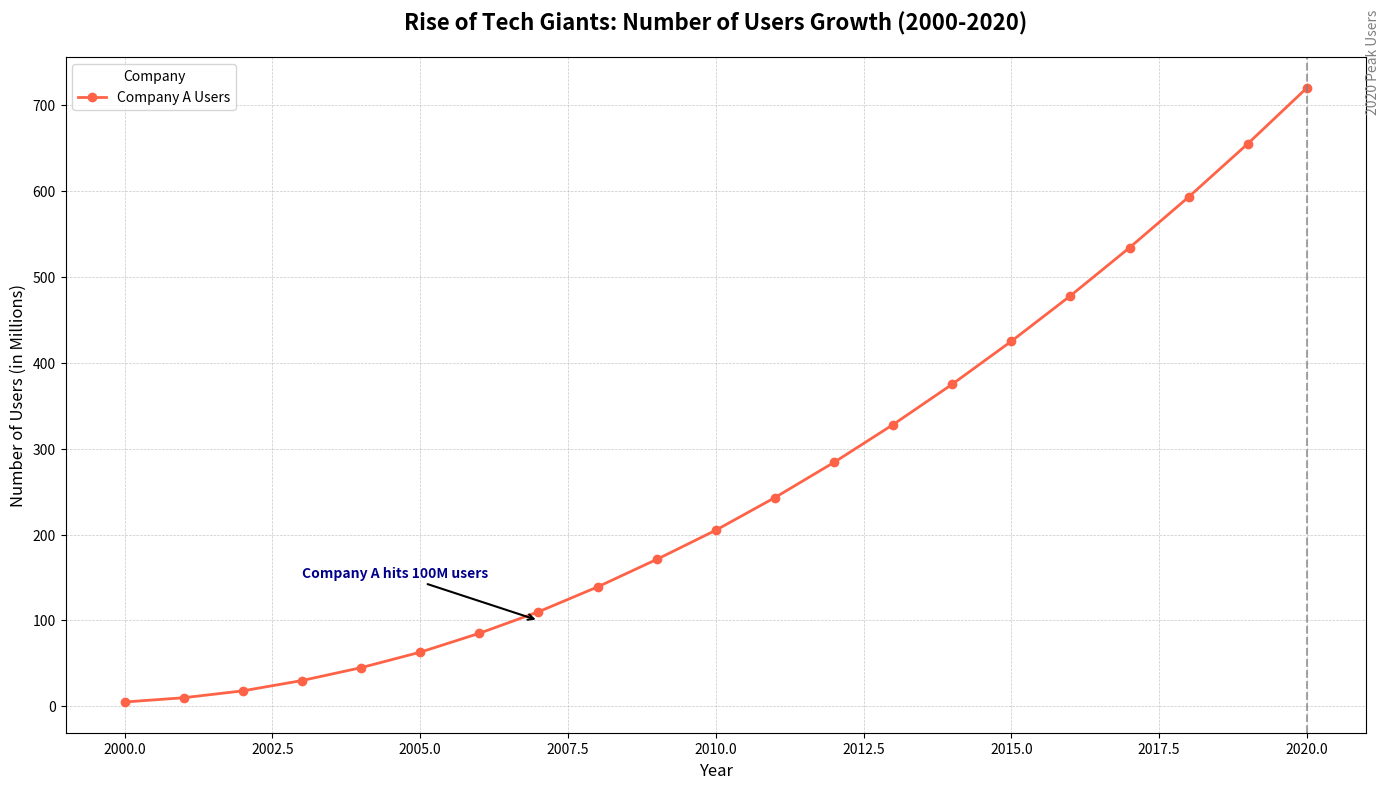

This figure's Python source:
import matplotlib.pyplot as plt
import numpy as np

years = np.arange(2000, 2021)
company_a_users = np.array([5, 10, 18, 30, 45, 63, 85, 110, 139, 171, 205, 243, 284, 328, 375, 425, 478, 534, 593, 655, 720])

fig, ax1 = plt.subplots(figsize=(14, 8))

ax1.plot(years, company_a_users, label='Company A Users', marker='o', linestyle='-', color='tomato', linewidth=2, markersize=6)

ax1.annotate('Company A hits 100M users', xy=(2007, 100), xytext=(2003, 150),
             arrowprops=dict(facecolor='black', arrowstyle='->', lw=1.5),
             fontsize=10, fontweight='bold', color='darkblue')

ax1.axvline(x=2020, color='gray', linestyle='--', linewidth=1.5, alpha=0.7)
ax1.text(2021, 750, '2020 Peak Users', rotation=90, verticalalignment='center', fontsize=10, color='gray')

ax1.set_title("Rise of Tech Giants: Number of Users Growth (2000-2020)", fontsize=16, fontweight='bold', pad=20)
ax1.set_xlabel("Year", fontsize=12)
ax1.set_ylabel("Number of Users (in Millions)", fontsize=12)

ax1.legend(loc='upper left', fontsize=10, title="Company", frameon=True)
ax1.grid(True, which='major', linestyle='--', linewidth=0.5, alpha=0.7)

plt.tight_layout()
plt.show()
